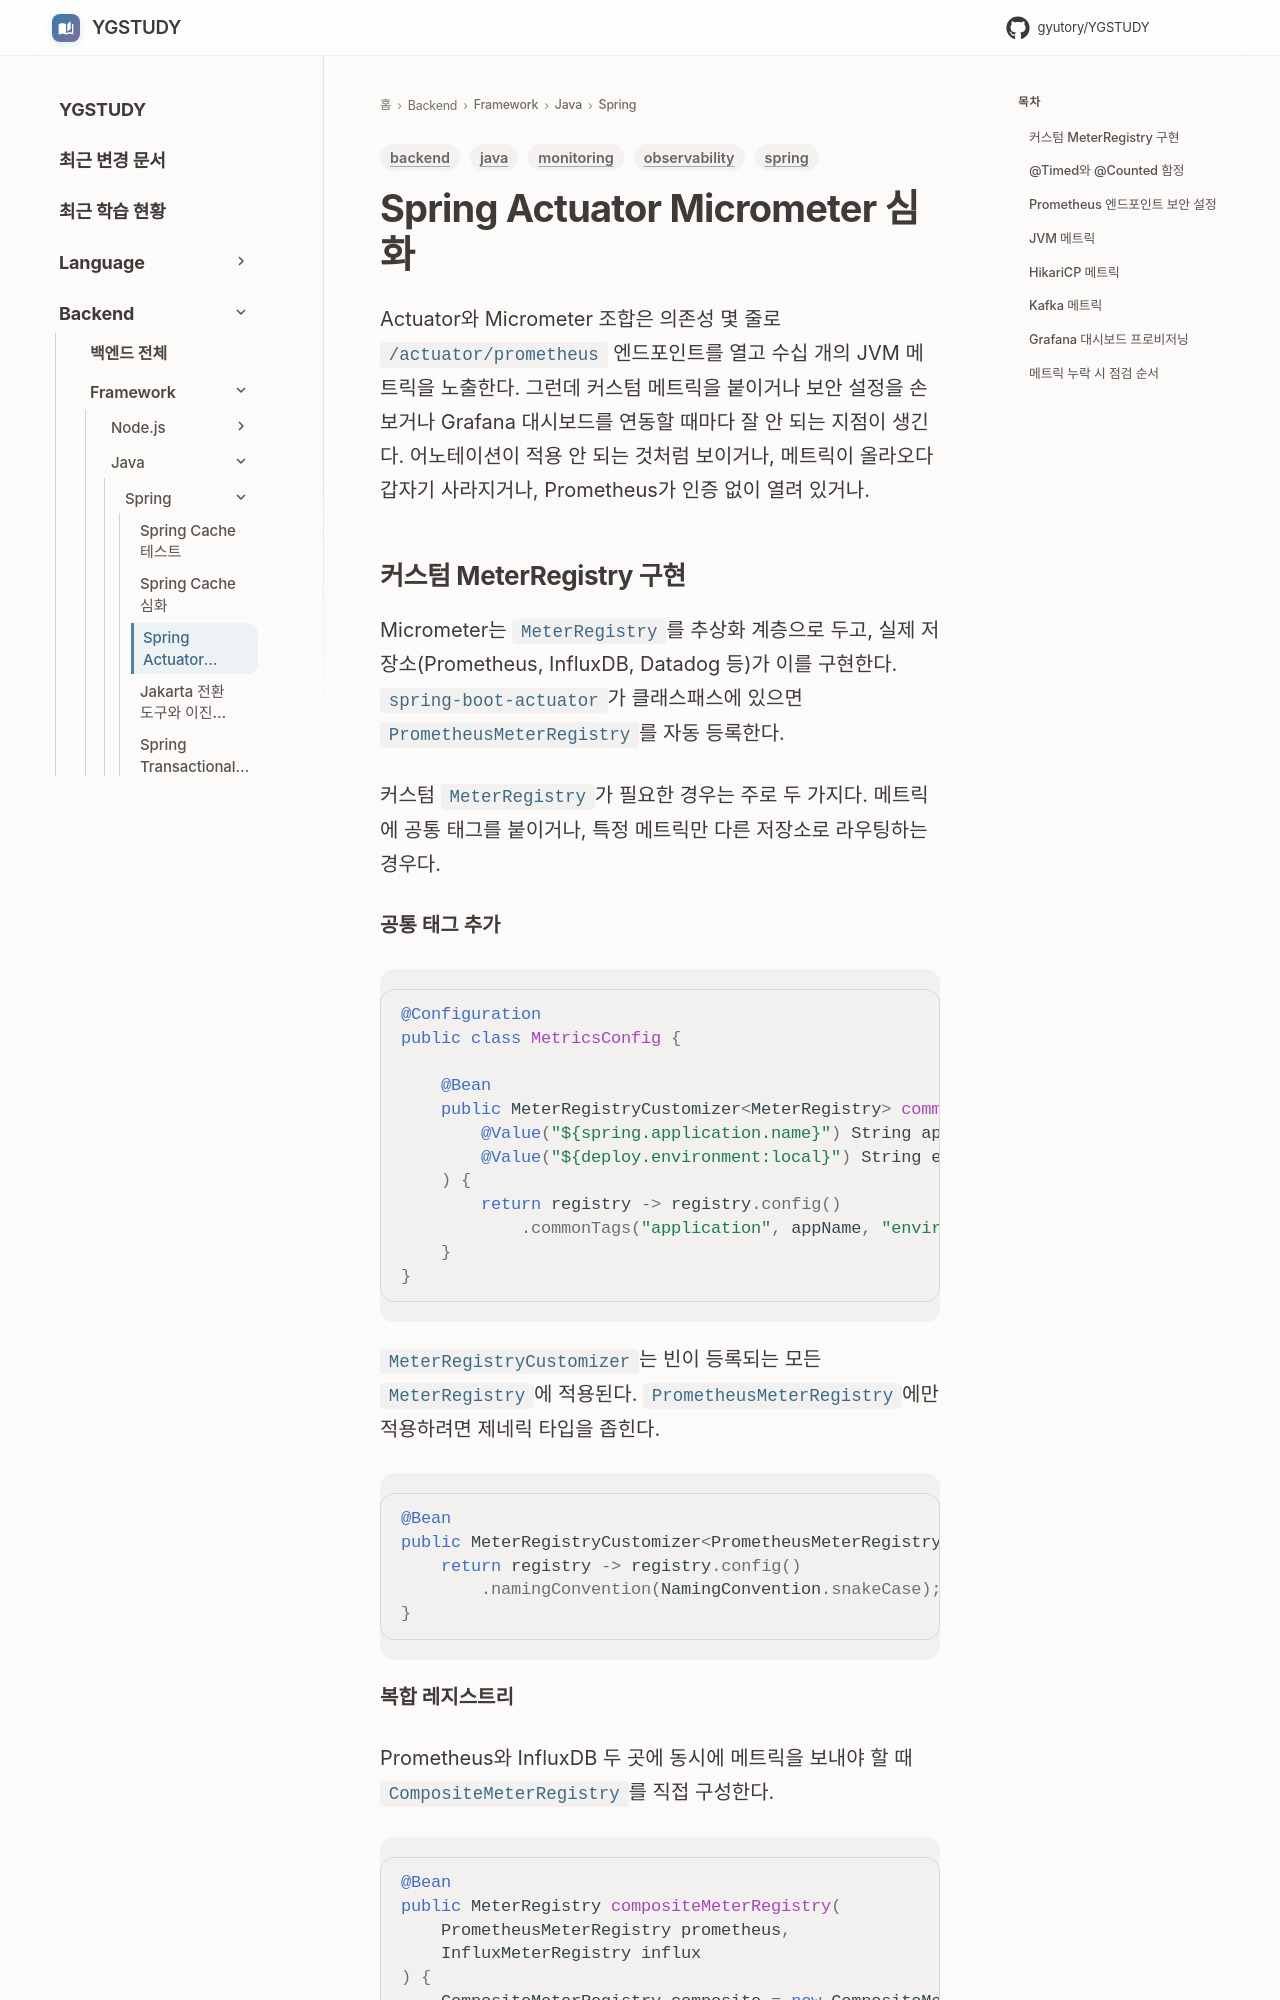

repository: GYUTORY/YGSTUDY · page: Framework/Java/Spring/Spring_Actuator_Micrometer/index.html · generator: mkdocs

---
title: Spring Actuator Micrometer 심화
tags: [spring, java, monitoring, observability, backend]
updated: 2026-09-22
---

# Spring Actuator Micrometer 심화

Actuator와 Micrometer 조합은 의존성 몇 줄로 `/actuator/prometheus` 엔드포인트를 열고 수십 개의 JVM 메트릭을 노출한다. 그런데 커스텀 메트릭을 붙이거나 보안 설정을 손보거나 Grafana 대시보드를 연동할 때마다 잘 안 되는 지점이 생긴다. 어노테이션이 적용 안 되는 것처럼 보이거나, 메트릭이 올라오다 갑자기 사라지거나, Prometheus가 인증 없이 열려 있거나.
